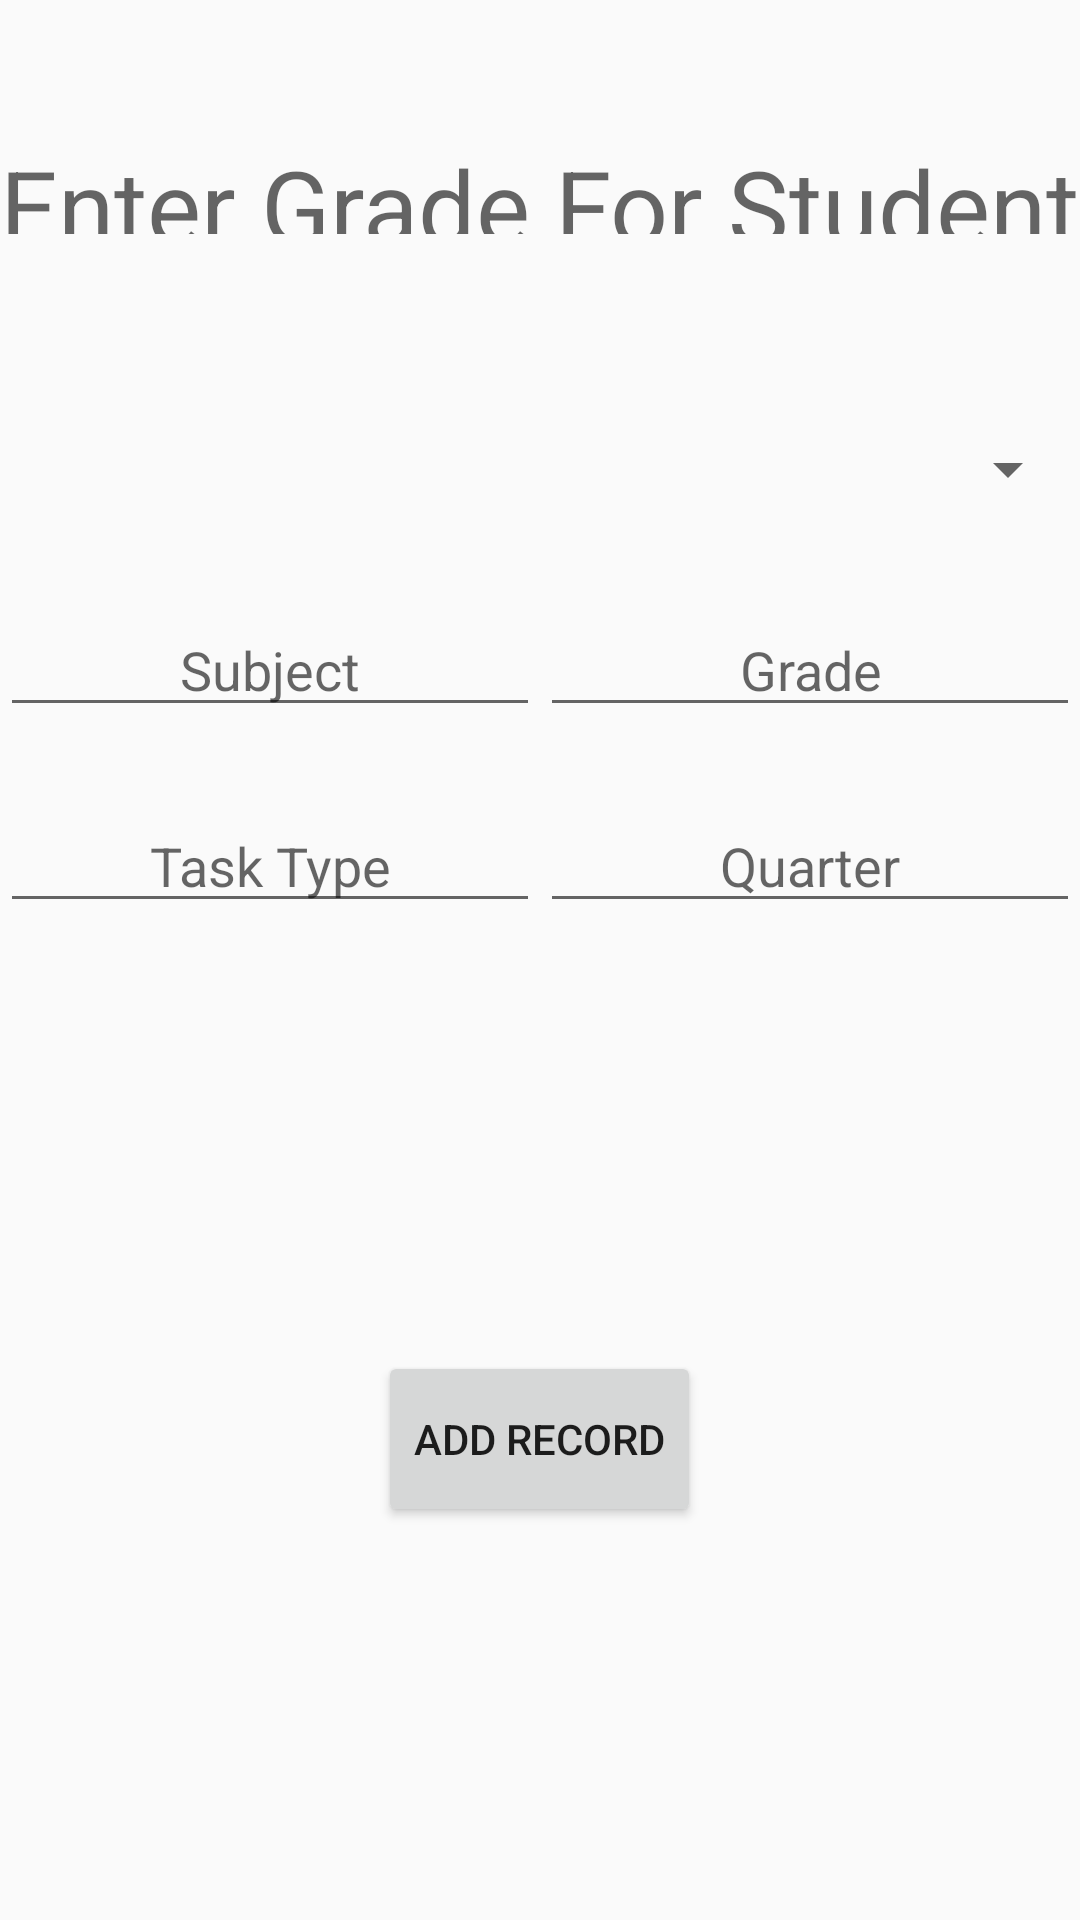

Here is an Android app screen rendered from its layout file. Give the layout XML and the strings, colors and styles it references.
<!-- AndroidManifest.xml: application theme Theme.AppCompat.DayNight.DarkActionBar -->
<!-- res/layout/activity_gdbin.xml -->
<?xml version="1.0" encoding="utf-8"?>
<LinearLayout xmlns:android="http://schemas.android.com/apk/res/android"
    xmlns:app="http://schemas.android.com/apk/res-auto"
    xmlns:tools="http://schemas.android.com/tools"
    android:layout_width="match_parent"
    android:layout_height="match_parent"
    android:gravity="center"
    android:orientation="vertical"
    tools:context=".GDBin">


    <Space
        android:layout_width="match_parent"
        android:layout_height="0dp"
        android:layout_weight="0.7" />

    <TextView
        android:id="@+id/textView5"
        android:layout_width="match_parent"
        android:layout_height="0dp"
        android:layout_weight="0.5"
        android:text="Enter Grade For Student"
        android:textAppearance="@style/TextAppearance.AppCompat.Display1" />

    <Space
        android:layout_width="match_parent"
        android:layout_height="0dp"
        android:layout_weight="0.7" />

    <Spinner
        android:id="@+id/stselsp"
        android:layout_width="match_parent"
        android:layout_height="0dp"
        android:layout_weight="1" />

    <LinearLayout
        android:layout_width="match_parent"
        android:layout_height="0dp"
        android:layout_weight="1"
        android:gravity="center_vertical"
        android:orientation="horizontal">

        <EditText
            android:id="@+id/gradetsb"
            android:layout_width="0dp"
            android:layout_height="wrap_content"
            android:layout_weight="1"
            android:ems="10"
            android:gravity="center_horizontal|center_vertical"
            android:hint="Subject"
            android:inputType="text" />

        <EditText
            android:id="@+id/gradetgr"
            android:layout_width="0dp"
            android:layout_height="wrap_content"
            android:layout_weight="1"
            android:ems="10"
            android:gravity="center"
            android:hint="Grade"
            android:inputType="number" />


    </LinearLayout>

    <LinearLayout
        android:layout_width="match_parent"
        android:layout_height="0dp"
        android:layout_weight="1"
        android:gravity="center_vertical"
        android:orientation="horizontal">

        <EditText
            android:id="@+id/gradettt"
            android:layout_width="wrap_content"
            android:layout_height="wrap_content"
            android:layout_weight="1"
            android:ems="10"
            android:gravity="center"
            android:hint="Task Type"
            android:inputType="text" />

        <EditText
            android:id="@+id/gradetcq"
            android:layout_width="wrap_content"
            android:layout_height="wrap_content"
            android:layout_weight="1"
            android:ems="10"
            android:gravity="center"
            android:hint="Quarter"
            android:inputType="number" />
    </LinearLayout>

    <Space
        android:layout_width="match_parent"
        android:layout_height="0dp"
        android:layout_weight="2" />

    <Button
        android:id="@+id/button4"
        android:layout_width="wrap_content"
        android:layout_height="0dp"
        android:layout_weight="0.9"
        android:gravity="center"
        android:onClick="addgr"
        android:text="Add Record" />

    <Space
        android:layout_width="match_parent"
        android:layout_height="0dp"
        android:layout_weight="2" />

</LinearLayout>
<!-- resources referenced by this layout -->
<resources>

</resources>
